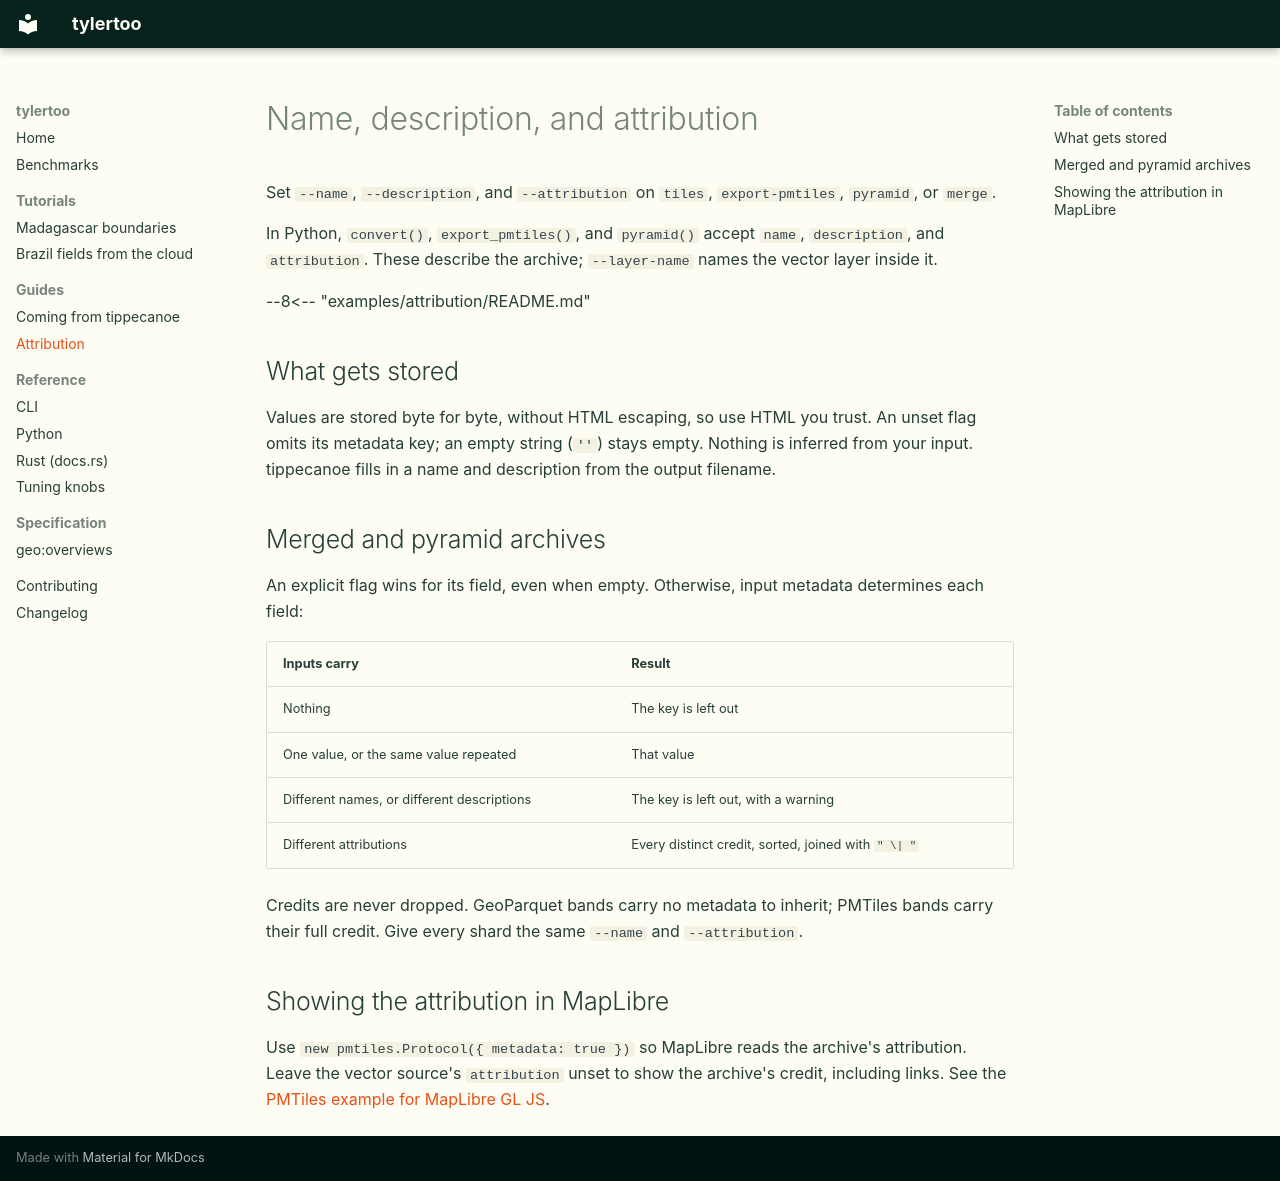

repository: geoparquet-io/tylertoo · page: guides/attribution/index.html · generator: mkdocs

# Name, description, and attribution

Set `--name`, `--description`, and `--attribution` on `tiles`, `export-pmtiles`, `pyramid`, or `merge`.

In Python, `convert()`, `export_pmtiles()`, and `pyramid()` accept `name`, `description`, and `attribution`.
These describe the archive; `--layer-name` names the vector layer inside it.

--8<-- "examples/attribution/README.md"

## What gets stored

Values are stored byte for byte, without HTML escaping, so use HTML you trust.
An unset flag omits its metadata key; an empty string (`''`) stays empty.
Nothing is inferred from your input. tippecanoe fills in a name and description from the output filename.

## Merged and pyramid archives

An explicit flag wins for its field, even when empty. Otherwise, input metadata determines each field:

| Inputs carry | Result |
|---|---|
| Nothing | The key is left out |
| One value, or the same value repeated | That value |
| Different names, or different descriptions | The key is left out, with a warning |
| Different attributions | Every distinct credit, sorted, joined with `" \| "` |

Credits are never dropped. GeoParquet bands carry no metadata to inherit; PMTiles bands carry their full credit.
Give every shard the same `--name` and `--attribution`.

## Showing the attribution in MapLibre

Use `new pmtiles.Protocol({ metadata: true })` so MapLibre reads the archive's attribution.
Leave the vector source's `attribution` unset to show the archive's credit, including links.
See the [PMTiles example for MapLibre GL JS](https://docs.protomaps.com/pmtiles/maplibre).
